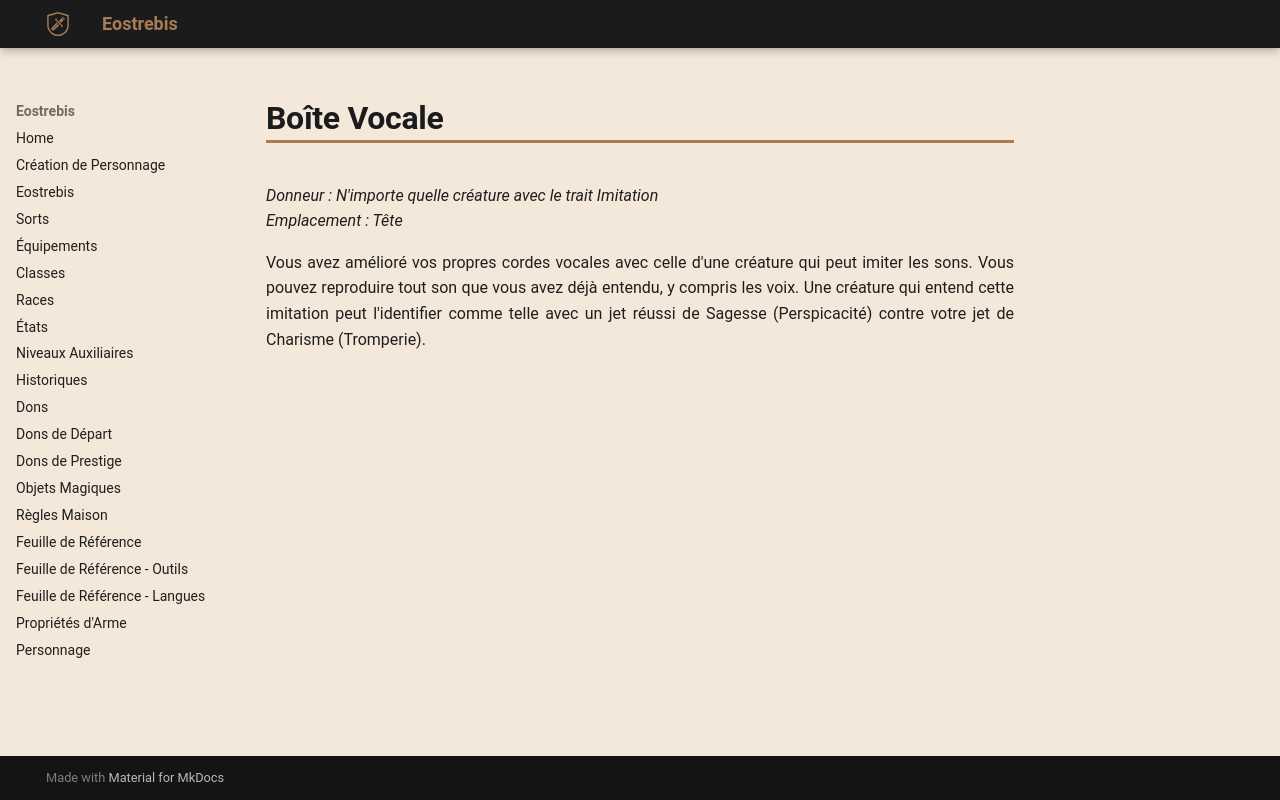

repository: Eostrebis/5e.VF · page: classes/Alchimiste/Greffes Monstrueuses/Boîte Vocale/index.html · generator: mkdocs

---
donneur: N'importe quelle créature avec le trait Imitation
emplacement: Tête
writing_status: finished
---
Vous avez amélioré vos propres cordes vocales avec celle d'une créature qui peut imiter les sons. Vous pouvez reproduire tout son que vous avez déjà entendu, y compris les voix. Une créature qui entend cette imitation peut l'identifier comme telle avec un jet réussi de Sagesse (Perspicacité) contre votre jet de Charisme (Tromperie).
